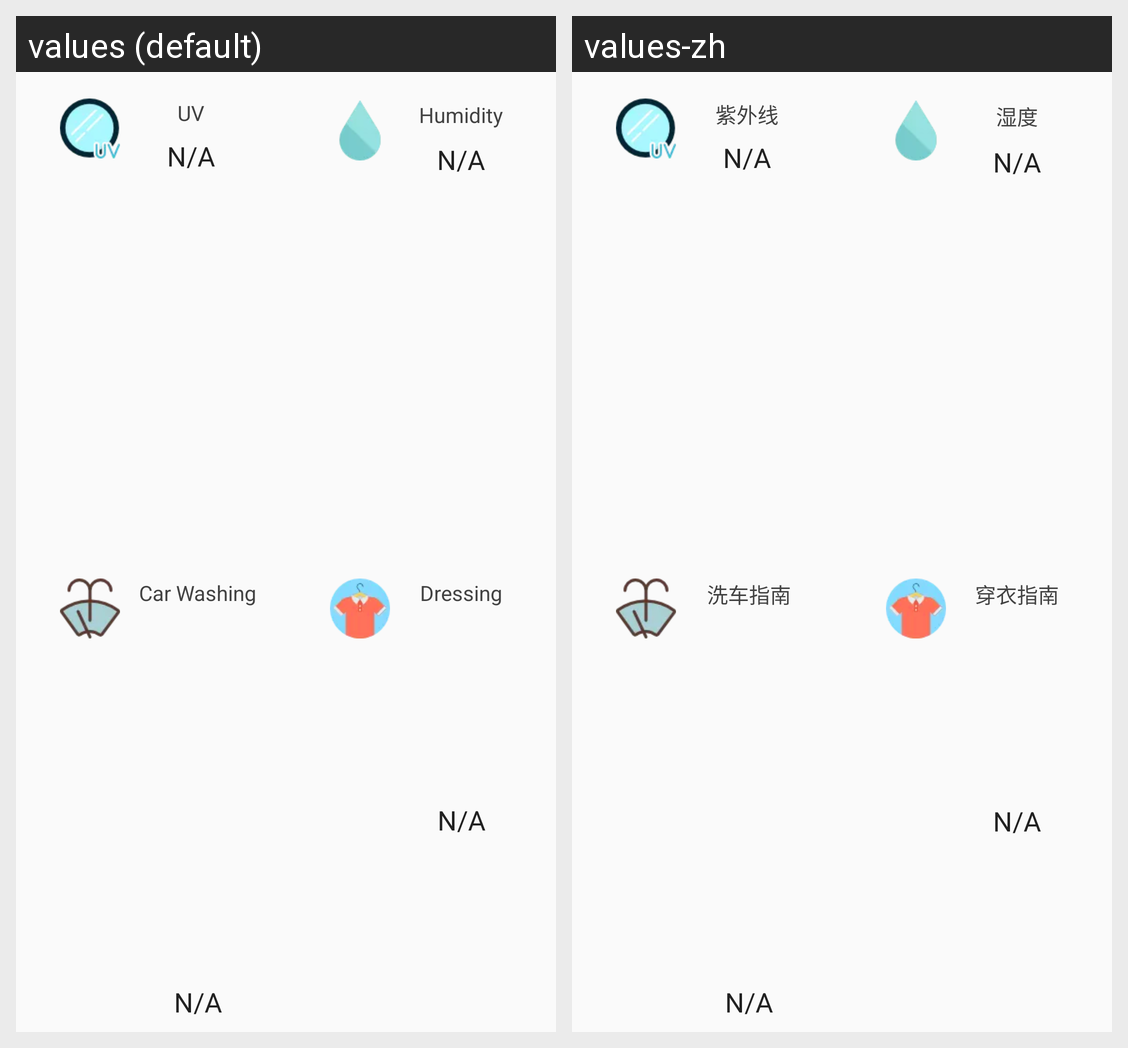

The same Android screen rendered under two of its app's locales, left to right. List the strings drawn on it with the default value and each locale's translation.
Android screen res/layout/card_more_info.xml rendered under 2 locales, left to right: values (default), values-zh. Device: Nexus 5 (rendered at 1080×1920; each locale shown at half size, 540×960, under a caption strip naming it); theme AppTheme.
Strings drawn on this screen, with the default value and each locale's value (text and hints the layout hard-codes, and strings that could not be matched under every locale, appear in the picture but are not listed):

uv
  values: UV
  values-zh: 紫外线

na
  values: N/A
  values-zh: N/A  [not translated; the default value is used]

carWashing
  values: Car Washing
  values-zh: 洗车指南

humidity
  values: Humidity
  values-zh: 湿度

dressing
  values: Dressing
  values-zh: 穿衣指南
